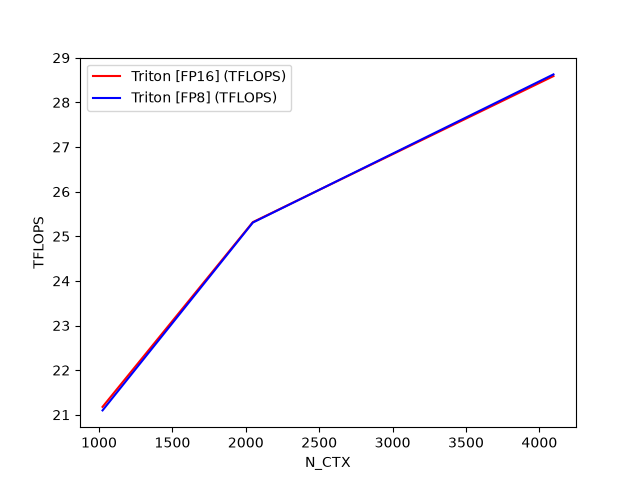

Source data for this figure (header and first rows):
N_CTX, Triton [FP16] (TFLOPS), Triton [FP8] (TFLOPS)
1024, 21.18, 21.1
2048, 25.32, 25.31
4096, 28.59, 28.63
